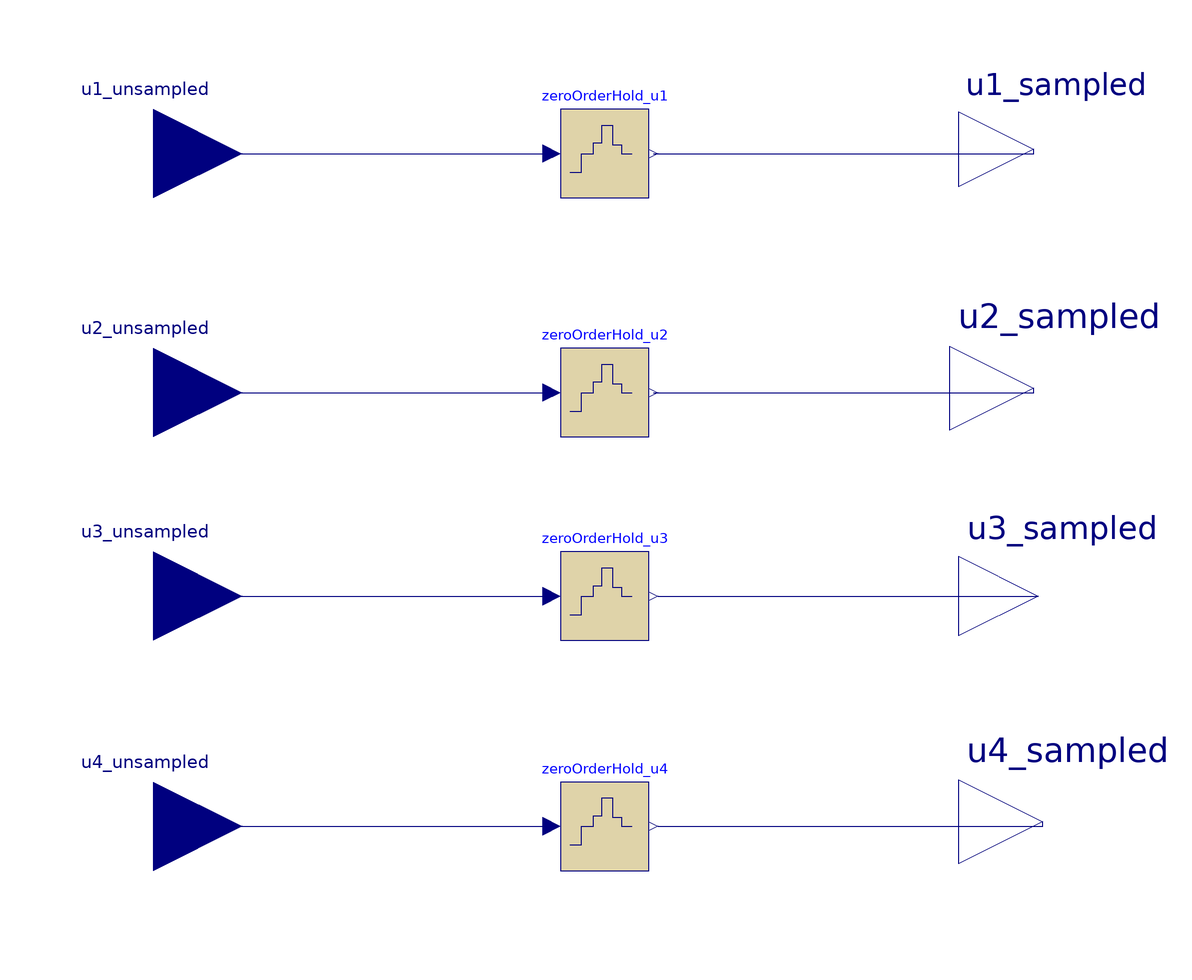

The Modelica model whose source follows is shown above as a component diagram (icons at their Placement, wires along their Line points).

model apply_ZOH
  parameter Real controller_sampling_time(unit="s") = 0.1;

  Modelica.Blocks.Interfaces.RealInput u1_unsampled annotation(
    Placement(transformation(origin = {-100, 74}, extent = {{-20, -20}, {20, 20}}), iconTransformation(origin = {-112, 74}, extent = {{-20, -20}, {20, 20}})));
  Modelica.Blocks.Interfaces.RealInput u2_unsampled annotation(
    Placement(transformation(origin = {-100, 20}, extent = {{-20, -20}, {20, 20}}), iconTransformation(origin = {-112, 28}, extent = {{-20, -20}, {20, 20}})));
  Modelica.Blocks.Interfaces.RealInput u3_unsampled annotation(
    Placement(transformation(origin = {-100, -26}, extent = {{-20, -20}, {20, 20}}), iconTransformation(origin = {-112, -16}, extent = {{-20, -20}, {20, 20}})));
  Modelica.Blocks.Interfaces.RealInput u4_unsampled annotation(
    Placement(transformation(origin = {-100, -78}, extent = {{-20, -20}, {20, 20}}), iconTransformation(origin = {-112, -68}, extent = {{-20, -20}, {20, 20}})));
  Modelica.Blocks.Interfaces.RealOutput u1_sampled annotation(
    Placement(transformation(origin = {99, 75}, extent = {{-17, -17}, {17, 17}}), iconTransformation(origin = {108, 60}, extent = {{-10, -10}, {10, 10}})));
  Modelica.Blocks.Interfaces.RealOutput u2_sampled annotation(
    Placement(transformation(origin = {99, 21}, extent = {{-19, -19}, {19, 19}}), iconTransformation(origin = {108, 20}, extent = {{-10, -10}, {10, 10}})));
  Modelica.Blocks.Interfaces.RealOutput u3_sampled annotation(
    Placement(transformation(origin = {100, -26}, extent = {{-18, -18}, {18, 18}}), iconTransformation(origin = {108, -18}, extent = {{-10, -10}, {10, 10}})));
  Modelica.Blocks.Interfaces.RealOutput u4_sampled annotation(
    Placement(transformation(origin = {101, -77}, extent = {{-19, -19}, {19, 19}}), iconTransformation(origin = {108, -56}, extent = {{-10, -10}, {10, 10}})));
  Modelica.Blocks.Discrete.ZeroOrderHold zeroOrderHold_u1(samplePeriod = controller_sampling_time)  annotation(
    Placement(transformation(origin = {2, 74}, extent = {{-10, -10}, {10, 10}})));
  Modelica.Blocks.Discrete.ZeroOrderHold zeroOrderHold_u2(samplePeriod = controller_sampling_time)  annotation(
    Placement(transformation(origin = {2, 20}, extent = {{-10, -10}, {10, 10}})));
  Modelica.Blocks.Discrete.ZeroOrderHold zeroOrderHold_u3(samplePeriod = controller_sampling_time)  annotation(
    Placement(transformation(origin = {2, -26}, extent = {{-10, -10}, {10, 10}})));
  Modelica.Blocks.Discrete.ZeroOrderHold zeroOrderHold_u4(samplePeriod = controller_sampling_time)  annotation(
    Placement(transformation(origin = {2, -78}, extent = {{-10, -10}, {10, 10}})));
equation
  connect(u1_unsampled, zeroOrderHold_u1.u) annotation(
    Line(points = {{-100, 74}, {-10, 74}}, color = {0, 0, 127}));
  connect(zeroOrderHold_u1.y, u1_sampled) annotation(
    Line(points = {{13, 74}, {99, 74}, {99, 75}}, color = {0, 0, 127}));
  connect(u2_unsampled, zeroOrderHold_u2.u) annotation(
    Line(points = {{-100, 20}, {-10, 20}}, color = {0, 0, 127}));
  connect(zeroOrderHold_u2.y, u2_sampled) annotation(
    Line(points = {{13, 20}, {99, 20}, {99, 21}}, color = {0, 0, 127}));
  connect(u3_unsampled, zeroOrderHold_u3.u) annotation(
    Line(points = {{-100, -26}, {-10, -26}}, color = {0, 0, 127}));
  connect(zeroOrderHold_u3.y, u3_sampled) annotation(
    Line(points = {{14, -26}, {100, -26}}, color = {0, 0, 127}));
  connect(u4_unsampled, zeroOrderHold_u4.u) annotation(
    Line(points = {{-100, -78}, {-10, -78}}, color = {0, 0, 127}));
  connect(zeroOrderHold_u4.y, u4_sampled) annotation(
    Line(points = {{14, -78}, {101, -78}, {101, -77}}, color = {0, 0, 127}));
end apply_ZOH;